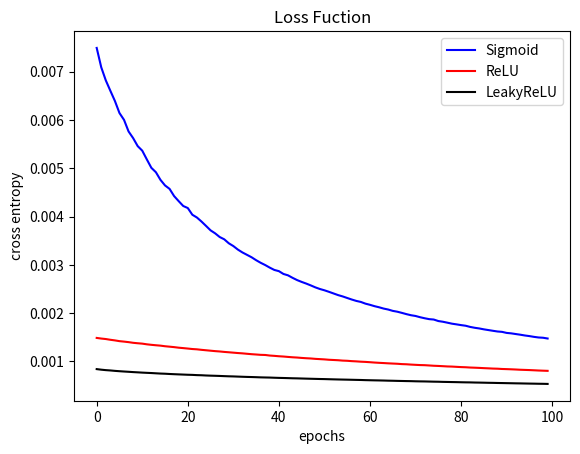

The script that saved this image:
import numpy as np
import matplotlib.pyplot as plt

def onehot(x):

    k = x.max()+1
    
    return np.identity(k)[x]


def Dataset(x,y,size=10,scale=0.1):

    X,Y = [],[]
    k = x.shape[1]

    for x0,y0 in zip(x,y):

        X += [x0+np.random.rand(size,k)*scale]
        Y += [np.full(size,y0)]
    
    X = np.vstack(X)
    Y = onehot(np.hstack(Y))

    return X,Y


class DataLoader:

    def __init__(self,dataset,batch_size):
        
        x,y = dataset
        self.data_size = x.shape[0]
        idx = np.random.permutation(self.data_size)
        self.x,self.y = x[idx],y[idx]
        self.batch_size = batch_size
        self.count = 0
    
    def __len__(self):
        return self.data_size // self.batch_size

    def __iter__(self):
        return self

    def __next__(self):
        i = self.count
        j = self.count + self.batch_size
        
        if j > self.data_size:

            self.count = 0
            idx = np.random.permutation(self.data_size)
            self.x,self.y = self.x[idx],self.y[idx]
            
            raise StopIteration
        
        else:
            self.count += self.batch_size
            return self.x[i:j],self.y[i:j]


def zeros_ps(ps):

    gs = []

    for p in ps:

        gs += [np.zeros_like(p)]
    
    return gs


class Linear:

    def __init__(self,d_in,d_out):

        self.ps = [
            np.random.rand(d_in,d_out),
            np.zeros(d_out)
        ]
        self.gs = zeros_ps(self.ps)

        self.inputs = None
    
    def __call__(self,x):

        self.inputs = x

        return x @ self.ps[0] + self.ps[1]

    def backward(self,dout):

        self.gs[0][...] = self.inputs.T @ dout
        self.gs[1][...] = np.sum(dout,axis=0)

        return dout @ self.ps[0].T
    

class Sigmoid:

    def __init__(self):

        self.ps,self.gs = [],[]
        self.out = None
    
    def __call__(self,x):
        
        out = 1 / (1+np.exp(-np.clip(x,-500,500)))
        self.out = out

        return out
    
    def backward(self,dout):

        return dout * self.out * (1-self.out)


class ReLU:

    def __init__(self):
        
        self.ps,self.gs = [],[]
        self.mask = None
    
    def __call__(self,x):

        self.mask = (x < 0)
        x[self.mask] = 0

        return x
    
    def backward(self,dout):

        dout[self.mask] = 0

        return dout

class LeakyReLU:

    def __init__(self,rate=0.01):
        
        self.ps,self.gs = [],[]
        self.mask = None
        self.rate = rate
    
    def __call__(self,x):

        self.mask = (x < 0)
        x[self.mask] *= self.rate

        return x
    
    def backward(self,dout):

        dout[self.mask] *= self.rate

        return dout


class SGD:

    def __init__(self,lr=0.1):
        
        self.lr = lr
    
    def __call__(self,ps,gs):

        for p,g in zip(ps,gs):

            p -= self.lr * g


class Layers:

    def __init__(self,layers):

        self.layers = layers
        self.ps,self.gs = [],[]

        for l in layers:

            self.ps += l.ps
            self.gs += l.gs
    
    def __call__(self,x):

        for l in self.layers:
            x = l(x)
        
        return x

    def backward(self,dout):

        for l in reversed(self.layers):
            dout = l.backward(dout)
    
    def pred(self,x):
        return np.argmax(self(x),axis=-1)

    def fit(self,data,epochs=-1,lr=0.1):
        
        optimizer = SGD(lr=lr)
        loss = []
        iter = len(data)

        for _ in range(epochs):

            l = 0

            for x,t in data:

                y = model(x)
                l_,dout = Softmax(y,t)
                l += l_
                model.backward(dout)
                optimizer(self.ps,self.gs)
        
            loss += [l/iter]

        return loss


def Softmax(y,t):

    
    c = np.max(y,axis=-1,keepdims=True)
    e = np.exp(y-c)
    z = np.sum(e,axis=-1,keepdims=True)
    out = e/z
    
    eps = 1e-6
    loss = -np.sum(t*np.log(out+eps)) / y.shape[0]

    dout = out - t

    return loss,dout

def Model(y,act=Sigmoid(),epochs=100,lr=0.1,batch_size=10):
    
    x = np.array([[0,0],[0,1],[1,0],[1,1]])

    
    dataset = Dataset(x,y,size=10,scale=0.1)
    data = DataLoader(dataset=dataset,batch_size=batch_size)

    d_in = x.shape[1]
    d_h = 4*d_in
    d_out = y.max()+1
    
    layers1 = [
        Linear(d_in,d_h),
        act,
        Linear(d_h,d_out)
    ]
    model = Layers(layers)
    loss = model.fit(data,epochs=epochs,lr=lr)
    return loss    

np.set_printoptions(precision=2,suppress=True)

x = np.array([[0,0],[0,1],[1,0],[1,1]])
y = np.array([0,0,0,1])

dataset = Dataset(x,y,size=10,scale=0.1)
x_train,y_train = dataset
data = DataLoader(dataset=dataset,batch_size=10)

d_in = x.shape[1]
d_h = 4*d_in
d_out = y.max()+1

layers = [
    Linear(d_in,d_h),
    LeakyReLU(),
    Linear(d_h,d_out)
]
model = Layers(layers)
loss = model.fit(data,epochs=30,lr=0.1)
pred = model.pred(x)

epochs=100
lr =0.1
batch_size=10

loss1=Model(y,act=Sigmoid(),epochs=epochs,lr=lr,batch_size=batch_size)
loss2=Model(y,act=ReLU(),epochs=epochs,lr=lr,batch_size=batch_size)
loss3=Model(y,act=LeakyReLU(),epochs=epochs,lr=lr,batch_size=batch_size)

fig,ax = plt.subplots()
plt.title('Loss Fuction')
plt.xlabel('epochs')
plt.ylabel('cross entropy')
ax.plot(loss1,color='blue',label='Sigmoid')
ax.plot(loss2,color='red',label='ReLU')
ax.plot(loss3,color='black',label='LeakyReLU')

ax.legend()
plt.show()

print(pred)
